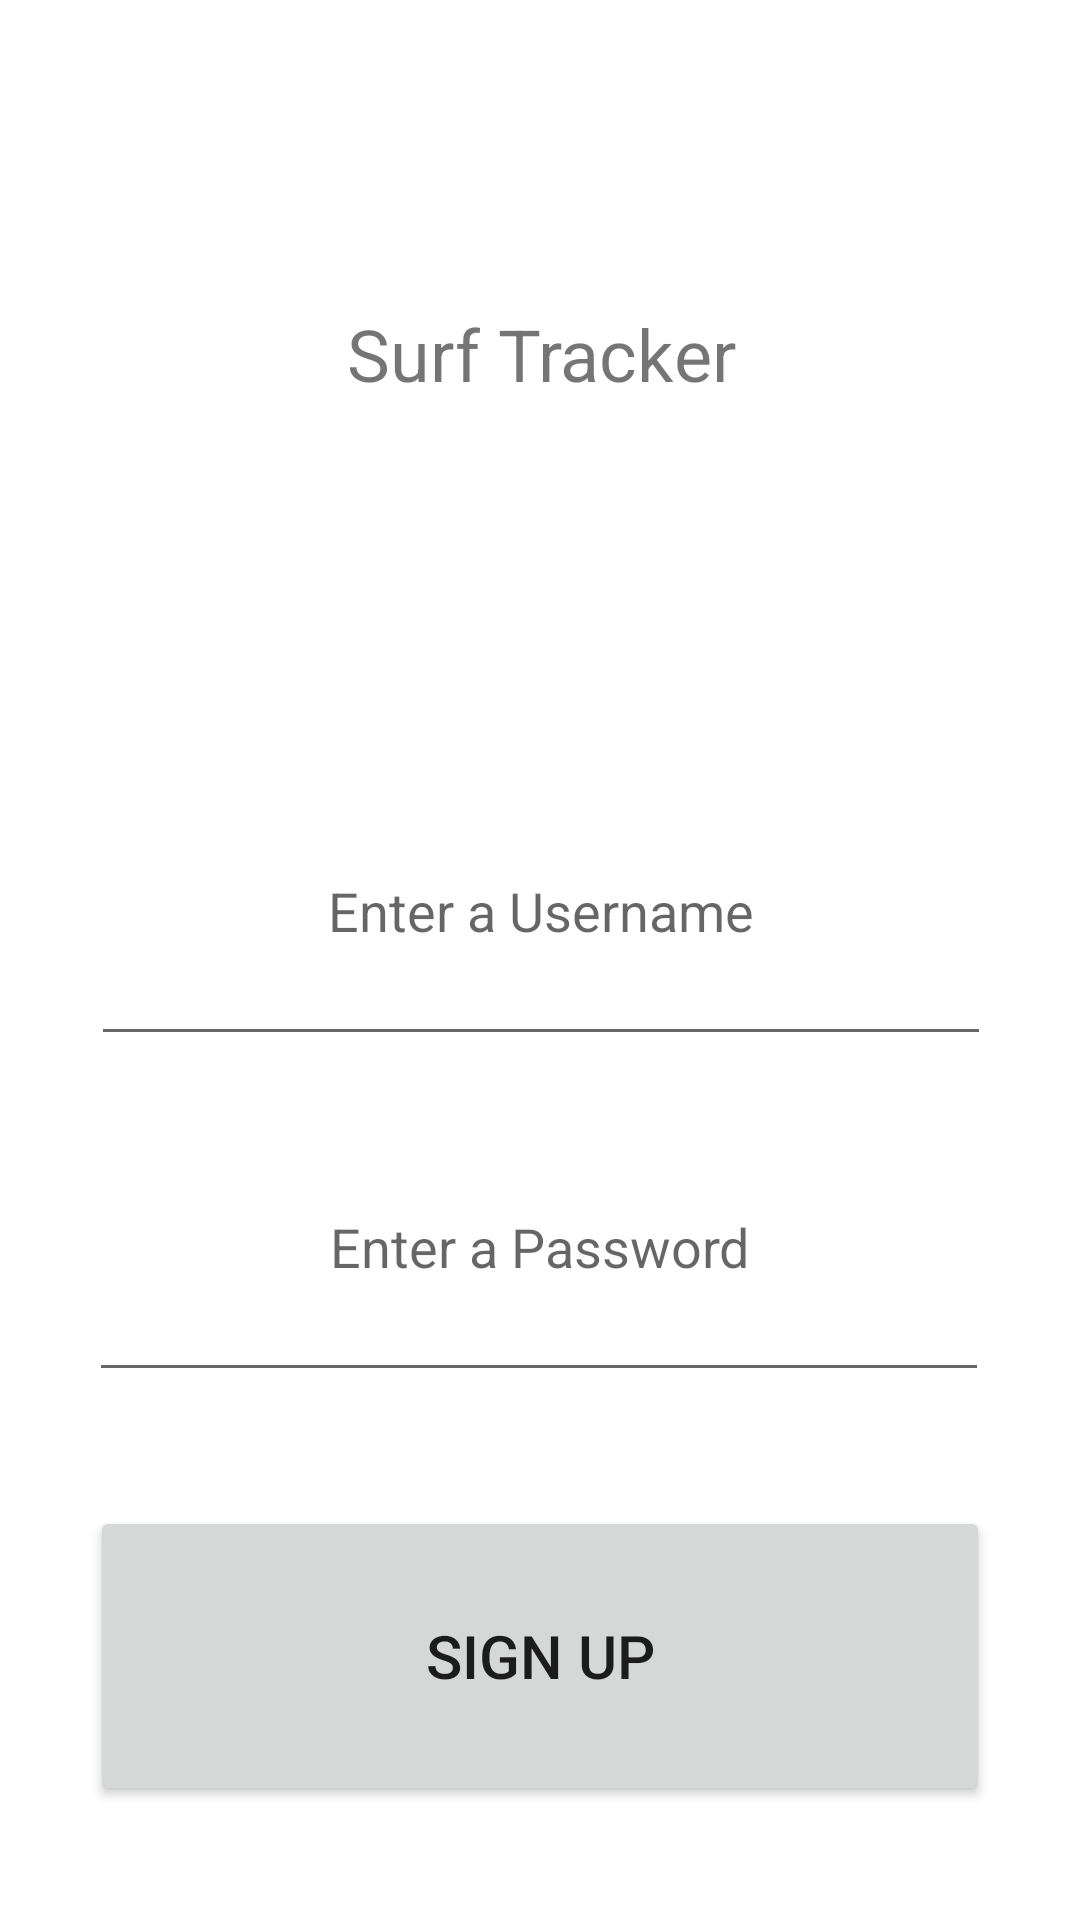

Android layout source for this screen:
<!-- AndroidManifest.xml: application theme Theme.SurfTRAC -->
<!-- res/layout/activity_sign_up.xml -->
<?xml version="1.0" encoding="utf-8"?>
<androidx.constraintlayout.widget.ConstraintLayout xmlns:android="http://schemas.android.com/apk/res/android"
    xmlns:app="http://schemas.android.com/apk/res-auto"
    xmlns:tools="http://schemas.android.com/tools"
    android:layout_width="match_parent"
    android:layout_height="match_parent"
    tools:context=".Page_Interactions.SignUp">

    <TextView
        android:id="@+id/textView3"
        android:layout_width="300dp"
        android:layout_height="100dp"
        android:layout_marginTop="68dp"
        android:gravity="center"
        android:text="@string/surf_tracker_label"
        android:textSize="24sp"
        app:layout_constraintEnd_toEndOf="parent"
        app:layout_constraintHorizontal_bias="0.504"
        app:layout_constraintStart_toStartOf="parent"
        app:layout_constraintTop_toTopOf="parent" />

    <EditText
        android:id="@+id/SignUp_username_edittext"
        android:layout_width="300dp"
        android:layout_height="100dp"
        android:layout_marginTop="84dp"
        android:gravity="center"
        android:hint="@string/enter_a_username_editttext"
        android:inputType="textPersonName"
        app:layout_constraintEnd_toEndOf="parent"
        app:layout_constraintHorizontal_bias="0.504"
        app:layout_constraintStart_toStartOf="parent"
        app:layout_constraintTop_toBottomOf="@+id/textView3" />

    <EditText
        android:id="@+id/SignUp_password_edittext"
        android:layout_width="300dp"
        android:layout_height="100dp"
        android:layout_marginTop="196dp"
        android:gravity="center"
        android:hint="@string/enter_a_password_edittext"
        android:inputType="textPassword"
        app:layout_constraintEnd_toEndOf="parent"
        app:layout_constraintHorizontal_bias="0.495"
        app:layout_constraintStart_toStartOf="parent"
        app:layout_constraintTop_toBottomOf="@+id/textView3" />

    <Button
        android:id="@+id/SignUpNow"
        android:layout_width="300dp"
        android:layout_height="100dp"
        android:gravity="center"
        android:text="@string/sign_up_Signup_pg_butto"
        android:textSize="20sp"
        app:layout_constraintBottom_toBottomOf="parent"
        app:layout_constraintEnd_toEndOf="parent"
        app:layout_constraintStart_toStartOf="parent"
        app:layout_constraintTop_toBottomOf="@+id/SignUp_password_edittext" />

</androidx.constraintlayout.widget.ConstraintLayout>
<!-- resources referenced by this layout -->
<resources>
  <string name="enter_a_password_edittext">Enter a Password</string>
  <string name="enter_a_username_editttext">Enter a Username</string>
  <string name="sign_up_Signup_pg_butto">Sign Up</string>
  <string name="surf_tracker_label">Surf Tracker</string>
  <style name="Theme.SurfTRAC" parent="Theme.MaterialComponents.DayNight.DarkActionBar">
          
          <item name="colorPrimary">@color/purple_500</item>
          <item name="colorPrimaryVariant">@color/purple_700</item>
          <item name="colorOnPrimary">@color/white</item>
          
          <item name="colorSecondary">@color/teal_200</item>
          <item name="colorSecondaryVariant">@color/teal_700</item>
          <item name="colorOnSecondary">@color/black</item>
          
          <item name="android:statusBarColor">?attr/colorPrimaryVariant</item>
          
      </style>
  <color name="purple_500">#FF6200EE</color>
  <color name="purple_700">#FF3700B3</color>
  <color name="white">#FFFFFFFF</color>
  <color name="teal_200">#FF03DAC5</color>
  <color name="teal_700">#FF018786</color>
  <color name="black">#FF000000</color>
</resources>
